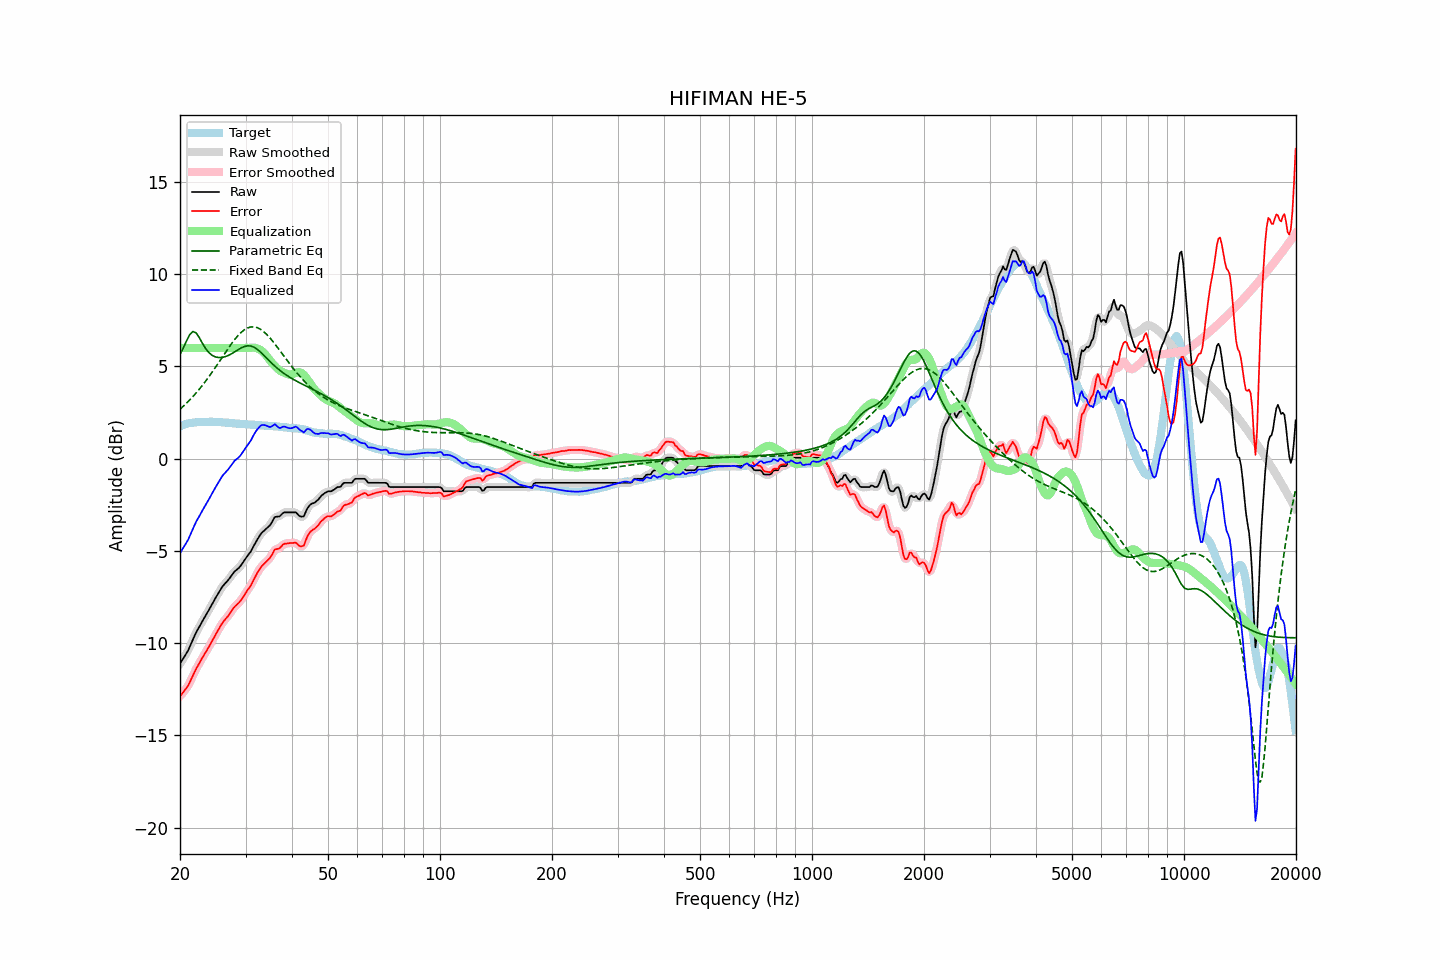

Values plotted in this chart, from the file beside it:
frequency, raw, error, smoothed, error_smoothed, equalization, parametric_eq, fixed_band_eq, equalized_raw, equalized_smoothed, target
20.00, -11.12, -12.87, -11.11, -12.87, 6.00, 5.65, 2.68, -5.12, -5.11, 1.75
20.20, -10.98, -12.77, -10.98, -12.77, 6.00, 5.82, 2.76, -4.98, -4.98, 1.79
20.40, -10.84, -12.66, -10.85, -12.67, 6.00, 5.99, 2.84, -4.84, -4.85, 1.82
20.61, -10.70, -12.55, -10.70, -12.56, 6.00, 6.18, 2.92, -4.70, -4.70, 1.85
20.81, -10.56, -12.44, -10.56, -12.44, 6.00, 6.37, 3.00, -4.56, -4.56, 1.88
21.02, -10.41, -12.32, -10.39, -12.30, 6.00, 6.55, 3.09, -4.41, -4.39, 1.91
21.23, -10.21, -12.14, -10.21, -12.14, 6.00, 6.72, 3.18, -4.21, -4.21, 1.93
21.44, -10.01, -11.95, -10.01, -11.96, 6.00, 6.81, 3.27, -4.01, -4.01, 1.94
21.66, -9.81, -11.76, -9.81, -11.76, 6.00, 6.89, 3.36, -3.81, -3.81, 1.95
21.87, -9.62, -11.58, -9.61, -11.58, 6.00, 6.86, 3.46, -3.62, -3.61, 1.96
22.09, -9.43, -11.40, -9.44, -11.41, 6.00, 6.82, 3.56, -3.43, -3.44, 1.97
22.31, -9.27, -11.25, -9.27, -11.25, 6.00, 6.70, 3.66, -3.27, -3.27, 1.98
22.54, -9.12, -11.10, -9.11, -11.09, 6.00, 6.57, 3.76, -3.12, -3.11, 1.98
22.76, -8.96, -10.94, -8.96, -10.94, 6.00, 6.41, 3.87, -2.96, -2.96, 1.98
22.99, -8.80, -10.78, -8.80, -10.78, 6.00, 6.25, 3.98, -2.80, -2.80, 1.98
23.22, -8.65, -10.64, -8.65, -10.63, 6.00, 6.10, 4.10, -2.65, -2.65, 1.99
23.45, -8.50, -10.49, -8.50, -10.49, 6.00, 5.96, 4.21, -2.50, -2.50, 1.99
23.69, -8.35, -10.35, -8.35, -10.34, 6.00, 5.85, 4.33, -2.35, -2.35, 2.00
23.92, -8.20, -10.19, -8.19, -10.19, 6.00, 5.75, 4.45, -2.20, -2.19, 2.00
24.16, -8.04, -10.04, -8.04, -10.04, 6.00, 5.67, 4.57, -2.04, -2.04, 2.01
24.40, -7.88, -9.88, -7.88, -9.88, 6.00, 5.60, 4.69, -1.88, -1.88, 2.00
24.65, -7.73, -9.73, -7.72, -9.72, 6.00, 5.56, 4.82, -1.73, -1.72, 1.99
24.89, -7.57, -9.56, -7.57, -9.56, 6.00, 5.52, 4.95, -1.57, -1.57, 1.99
25.14, -7.42, -9.41, -7.42, -9.41, 6.00, 5.50, 5.07, -1.42, -1.42, 1.99
25.39, -7.27, -9.25, -7.27, -9.25, 6.00, 5.48, 5.20, -1.27, -1.27, 1.98
25.65, -7.13, -9.11, -7.12, -9.10, 6.00, 5.48, 5.33, -1.13, -1.12, 1.98
25.91, -6.98, -8.95, -6.99, -8.96, 6.00, 5.49, 5.47, -0.98, -0.99, 1.97
26.16, -6.87, -8.83, -6.87, -8.84, 6.00, 5.51, 5.60, -0.87, -0.87, 1.96
26.43, -6.77, -8.73, -6.77, -8.72, 6.00, 5.53, 5.73, -0.77, -0.77, 1.96
26.69, -6.67, -8.62, -6.67, -8.62, 6.00, 5.56, 5.85, -0.67, -0.67, 1.95
26.96, -6.58, -8.53, -6.57, -8.52, 6.00, 5.59, 5.98, -0.58, -0.57, 1.95
27.23, -6.46, -8.40, -6.46, -8.40, 6.00, 5.64, 6.11, -0.46, -0.46, 1.94
27.50, -6.34, -8.28, -6.34, -8.27, 6.00, 5.68, 6.23, -0.34, -0.34, 1.94
27.77, -6.22, -8.13, -6.22, -8.14, 6.00, 5.74, 6.34, -0.22, -0.22, 1.92
28.05, -6.11, -8.02, -6.12, -8.03, 6.00, 5.79, 6.46, -0.11, -0.12, 1.91
28.33, -6.04, -7.94, -6.04, -7.94, 6.00, 5.84, 6.56, -0.04, -0.04, 1.90
28.62, -5.97, -7.86, -5.97, -7.86, 6.00, 5.90, 6.67, 0.03, 0.03, 1.89
28.90, -5.89, -7.78, -5.88, -7.77, 6.00, 5.95, 6.76, 0.11, 0.12, 1.89
29.19, -5.78, -7.66, -5.78, -7.66, 6.00, 6.00, 6.84, 0.22, 0.22, 1.88
29.48, -5.65, -7.54, -5.65, -7.54, 6.00, 6.04, 6.92, 0.35, 0.35, 1.89
29.78, -5.52, -7.40, -5.52, -7.40, 6.00, 6.08, 6.98, 0.48, 0.48, 1.88
30.08, -5.39, -7.26, -5.39, -7.26, 6.00, 6.10, 7.04, 0.61, 0.61, 1.87
30.38, -5.27, -7.13, -5.28, -7.13, 6.00, 6.12, 7.08, 0.73, 0.72, 1.86
30.68, -5.15, -7.00, -5.15, -7.01, 6.00, 6.12, 7.11, 0.86, 0.85, 1.85
30.99, -5.04, -6.88, -5.02, -6.87, 6.01, 6.11, 7.14, 0.97, 0.99, 1.84
31.30, -4.87, -6.71, -4.87, -6.72, 6.02, 6.08, 7.15, 1.15, 1.14, 1.84
31.61, -4.71, -6.55, -4.71, -6.55, 6.02, 6.04, 7.15, 1.31, 1.30, 1.84
31.93, -4.55, -6.38, -4.55, -6.38, 6.00, 5.99, 7.13, 1.45, 1.45, 1.83
32.24, -4.40, -6.20, -4.40, -6.22, 5.98, 5.93, 7.10, 1.58, 1.58, 1.81
32.57, -4.26, -6.07, -4.25, -6.06, 5.94, 5.86, 7.06, 1.68, 1.69, 1.81
32.89, -4.12, -5.93, -4.12, -5.93, 5.89, 5.79, 7.02, 1.78, 1.77, 1.81
33.22, -4.01, -5.81, -4.02, -5.82, 5.83, 5.70, 6.96, 1.83, 1.82, 1.80
33.55, -3.93, -5.73, -3.92, -5.72, 5.76, 5.62, 6.89, 1.83, 1.83, 1.80
33.89, -3.85, -5.64, -3.85, -5.64, 5.66, 5.53, 6.81, 1.81, 1.82, 1.79
34.23, -3.77, -5.56, -3.78, -5.56, 5.55, 5.44, 6.73, 1.78, 1.78, 1.79
34.57, -3.69, -5.46, -3.69, -5.47, 5.43, 5.35, 6.64, 1.75, 1.74, 1.77
34.92, -3.61, -5.38, -3.59, -5.37, 5.32, 5.26, 6.54, 1.71, 1.73, 1.77
35.27, -3.47, -5.24, -3.46, -5.22, 5.22, 5.18, 6.44, 1.75, 1.76, 1.77
35.62, -3.32, -5.08, -3.32, -5.08, 5.12, 5.10, 6.33, 1.80, 1.81, 1.76
35.97, -3.16, -4.92, -3.20, -4.96, 5.03, 5.02, 6.22, 1.87, 1.82, 1.76
... 635 more rows
